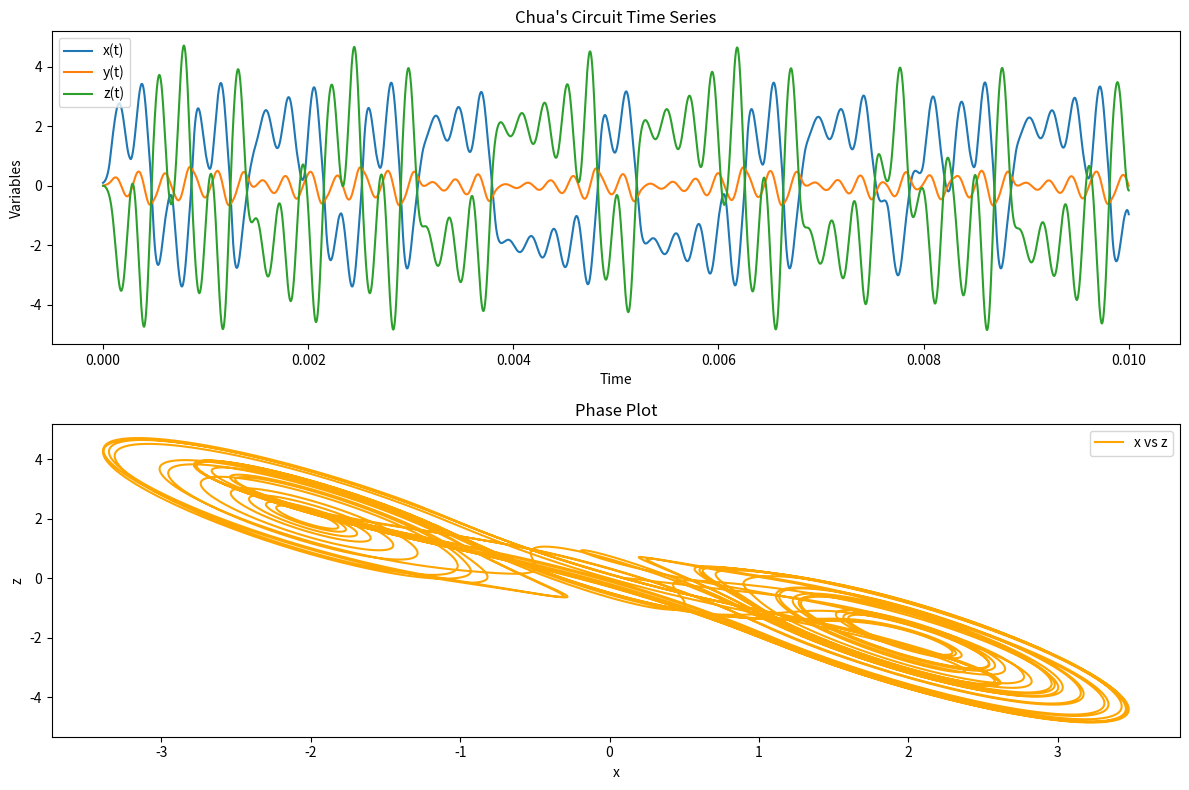

Here is the Python script that generated this plot:
import numpy as np
import matplotlib.pyplot as plt
from scipy.integrate import solve_ivp

# Chua's circuit equations
def chua_circuit(_, state):
    x, y, z = state
    # Nonlinear term
    f_x = Gb * x + (Ga - Gb) * (np.abs(x + E) - np.abs(x - E)) / 2
    # ODEs
    dxdt = 1/C1 * (G*(y - x) - f_x)
    dydt = 1/C2*(G*(x - y) + z)
    dzdt = -y /L
    return [dxdt, dydt, dzdt]

# Parameters
factor = 4
G = 1
C1 = 1e-1*10**(-factor)
C2 = 1*10**(-factor)
L = 7e-2*10**(-factor)
E = 1
Ga = -1.2
Gb = -0.8

# Initial conditions and time span
initial_state = [0.1, 0.0, 0.0]  # [x, y, z]
t_span = (0, 1e2*10**(-factor))
t_eval = np.linspace(t_span[0], t_span[1], 10000)

# Solve the system
solution = solve_ivp(
    chua_circuit,
    t_span,
    initial_state,
    t_eval=t_eval,
    method='RK45'
)

# Extract results
t = solution.t
x, y, z = solution.y

# Plot the results
fig = plt.figure(figsize=(12, 8))

# Time series
plt.subplot(2, 1, 1)
plt.plot(t, x, label='x(t)')
plt.plot(t, y, label='y(t)')
plt.plot(t, z, label='z(t)')
plt.title('Chua\'s Circuit Time Series')
plt.xlabel('Time')
plt.ylabel('Variables')
plt.legend()

# Phase plot (x vs z)
plt.subplot(2, 1, 2)
plt.plot(x, z, label='x vs z', color='orange')
plt.title('Phase Plot')
plt.xlabel('x')
plt.ylabel('z')
plt.legend()

plt.tight_layout()
plt.show()
